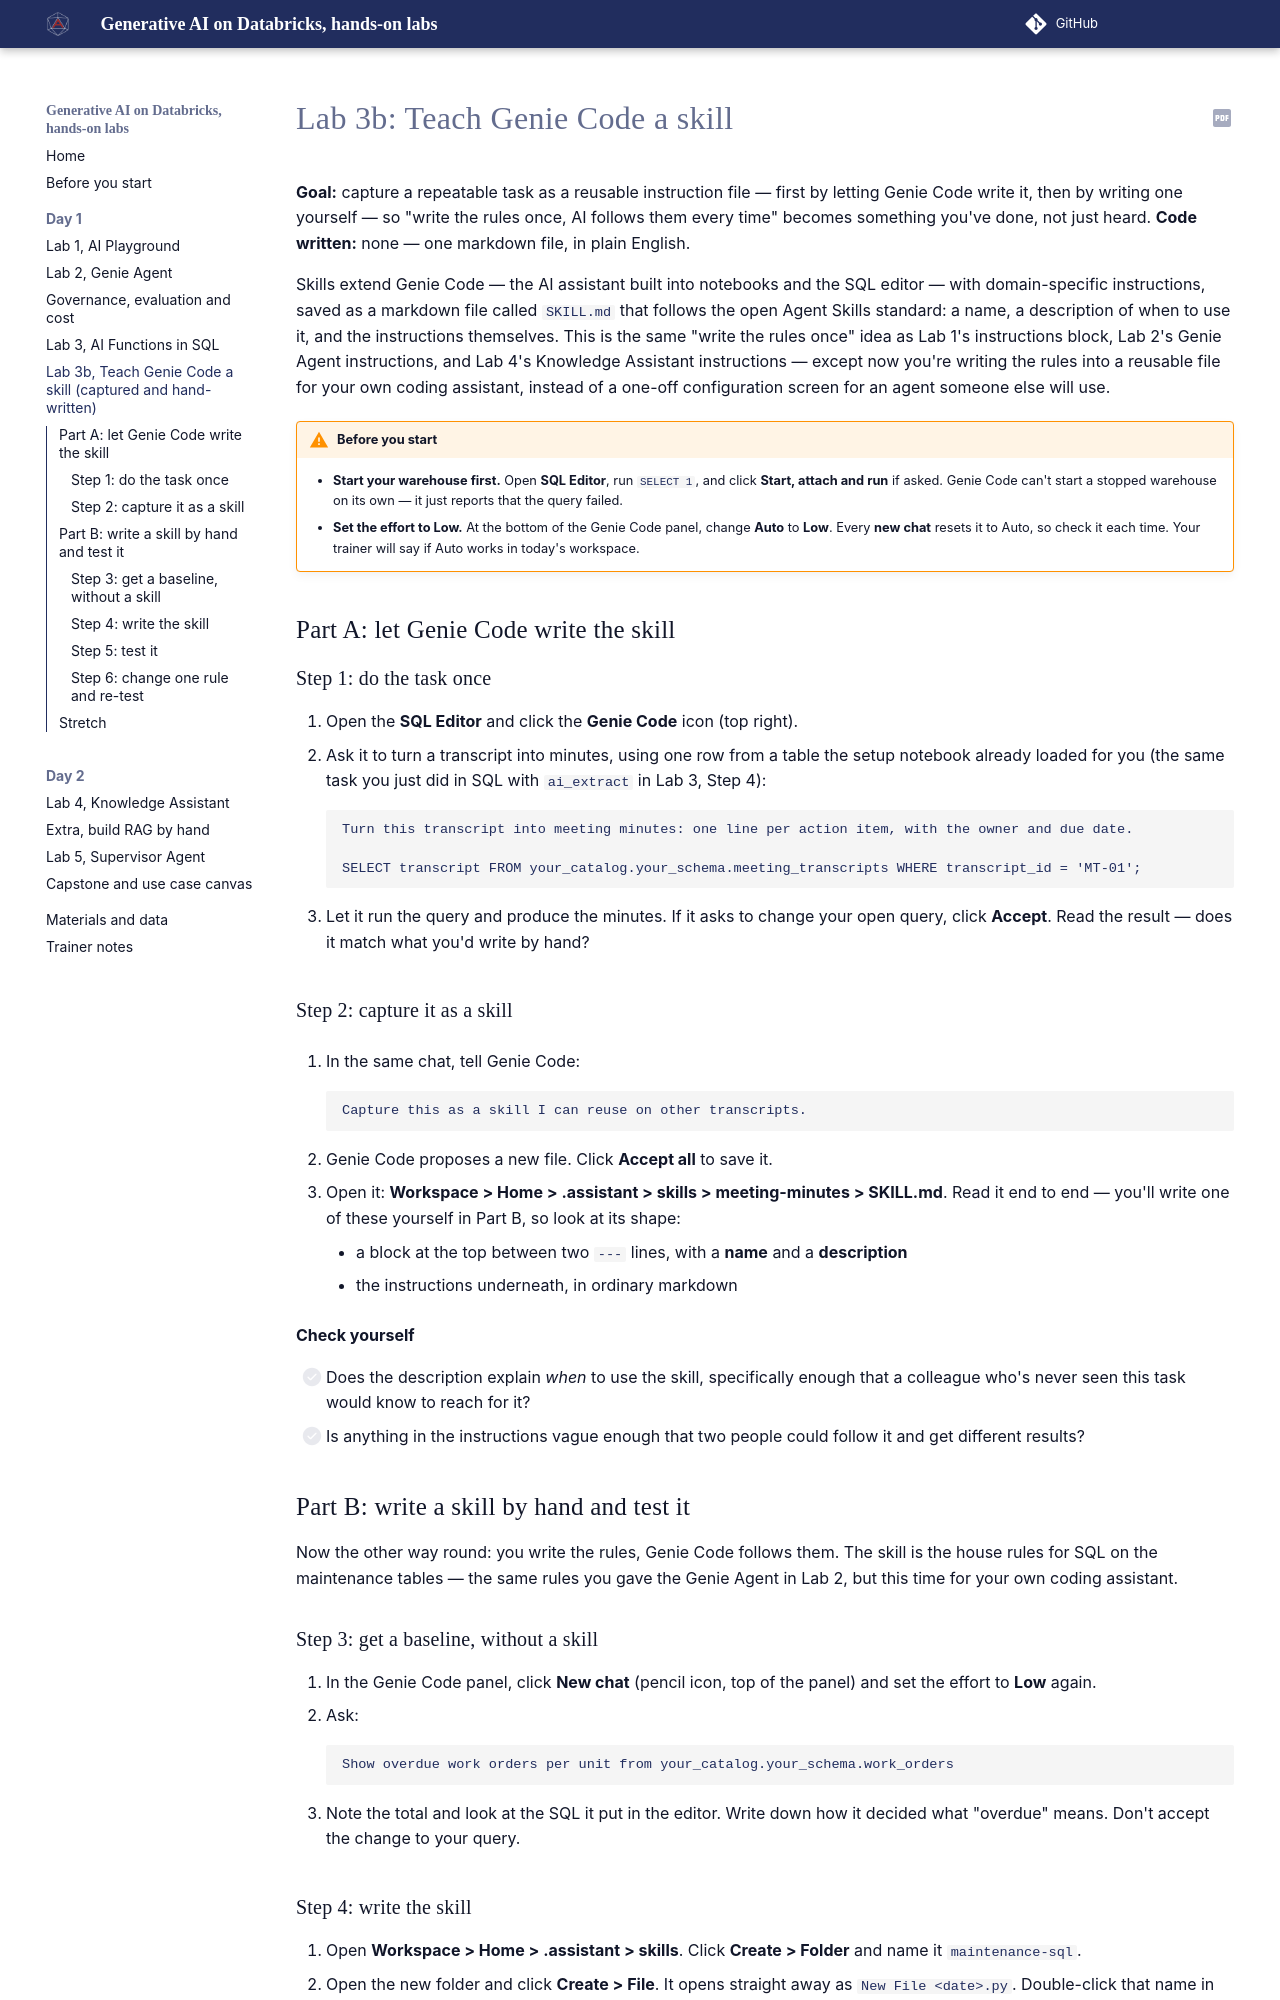

repository: sammydeprez/databricks-agents-training · page: labs/lab3b-genie-code-skill/index.html · generator: mkdocs

# Lab 3b: Teach Genie Code a skill

**Goal:** capture a repeatable task as a reusable instruction file — first by letting Genie Code write it, then by writing one yourself — so "write the rules once, AI follows them every time" becomes something you've done, not just heard.
**Code written:** none — one markdown file, in plain English.

Skills extend Genie Code — the AI assistant built into notebooks and the SQL editor — with
domain-specific instructions, saved as a markdown file called `SKILL.md` that follows the open Agent
Skills standard: a name, a description of when to use it, and the instructions themselves. This is the
same "write the rules once" idea as Lab 1's instructions block, Lab 2's Genie Agent instructions, and
Lab 4's Knowledge Assistant instructions — except now you're writing the rules into a reusable file for
your own coding assistant, instead of a one-off configuration screen for an agent someone else will use.

!!! warning "Before you start"
    - **Start your warehouse first.** Open **SQL Editor**, run `SELECT 1`, and click **Start, attach and run** if asked. Genie Code can't start a stopped warehouse on its own — it just reports that the query failed.
    - **Set the effort to Low.** At the bottom of the Genie Code panel, change **Auto** to **Low**. Every **new chat** resets it to Auto, so check it each time. Your trainer will say if Auto works in today's workspace.

## Part A: let Genie Code write the skill

### Step 1: do the task once

1. Open the **SQL Editor** and click the **Genie Code** icon (top right).
2. Ask it to turn a transcript into minutes, using one row from a table the setup notebook already
   loaded for you (the same task you just did in SQL with `ai_extract` in Lab 3, Step 4):

    ```text
    Turn this transcript into meeting minutes: one line per action item, with the owner and due date.

    SELECT transcript FROM your_catalog.your_schema.meeting_transcripts WHERE transcript_id = 'MT-01';
    ```

3. Let it run the query and produce the minutes. If it asks to change your open query, click
   **Accept**. Read the result — does it match what you'd write by hand?

### Step 2: capture it as a skill

1. In the same chat, tell Genie Code:

    ```text
    Capture this as a skill I can reuse on other transcripts.
    ```

2. Genie Code proposes a new file. Click **Accept all** to save it.
3. Open it: **Workspace > Home > .assistant > skills > meeting-minutes > SKILL.md**. Read it end to
   end — you'll write one of these yourself in Part B, so look at its shape:
    - a block at the top between two `---` lines, with a **name** and a **description**
    - the instructions underneath, in ordinary markdown

**Check yourself**

- [ ] Does the description explain *when* to use the skill, specifically enough that a colleague who's never seen this task would know to reach for it?
- [ ] Is anything in the instructions vague enough that two people could follow it and get different results?

## Part B: write a skill by hand and test it

Now the other way round: you write the rules, Genie Code follows them. The skill is the house rules for
SQL on the maintenance tables — the same rules you gave the Genie Agent in Lab 2, but this time for your
own coding assistant.

### Step 3: get a baseline, without a skill

1. In the Genie Code panel, click **New chat** (pencil icon, top of the panel) and set the effort to **Low** again.
2. Ask:

    ```text
    Show overdue work orders per unit from your_catalog.your_schema.work_orders
    ```

3. Note the total and look at the SQL it put in the editor. Write down how it decided what "overdue"
   means. Don't accept the change to your query.
